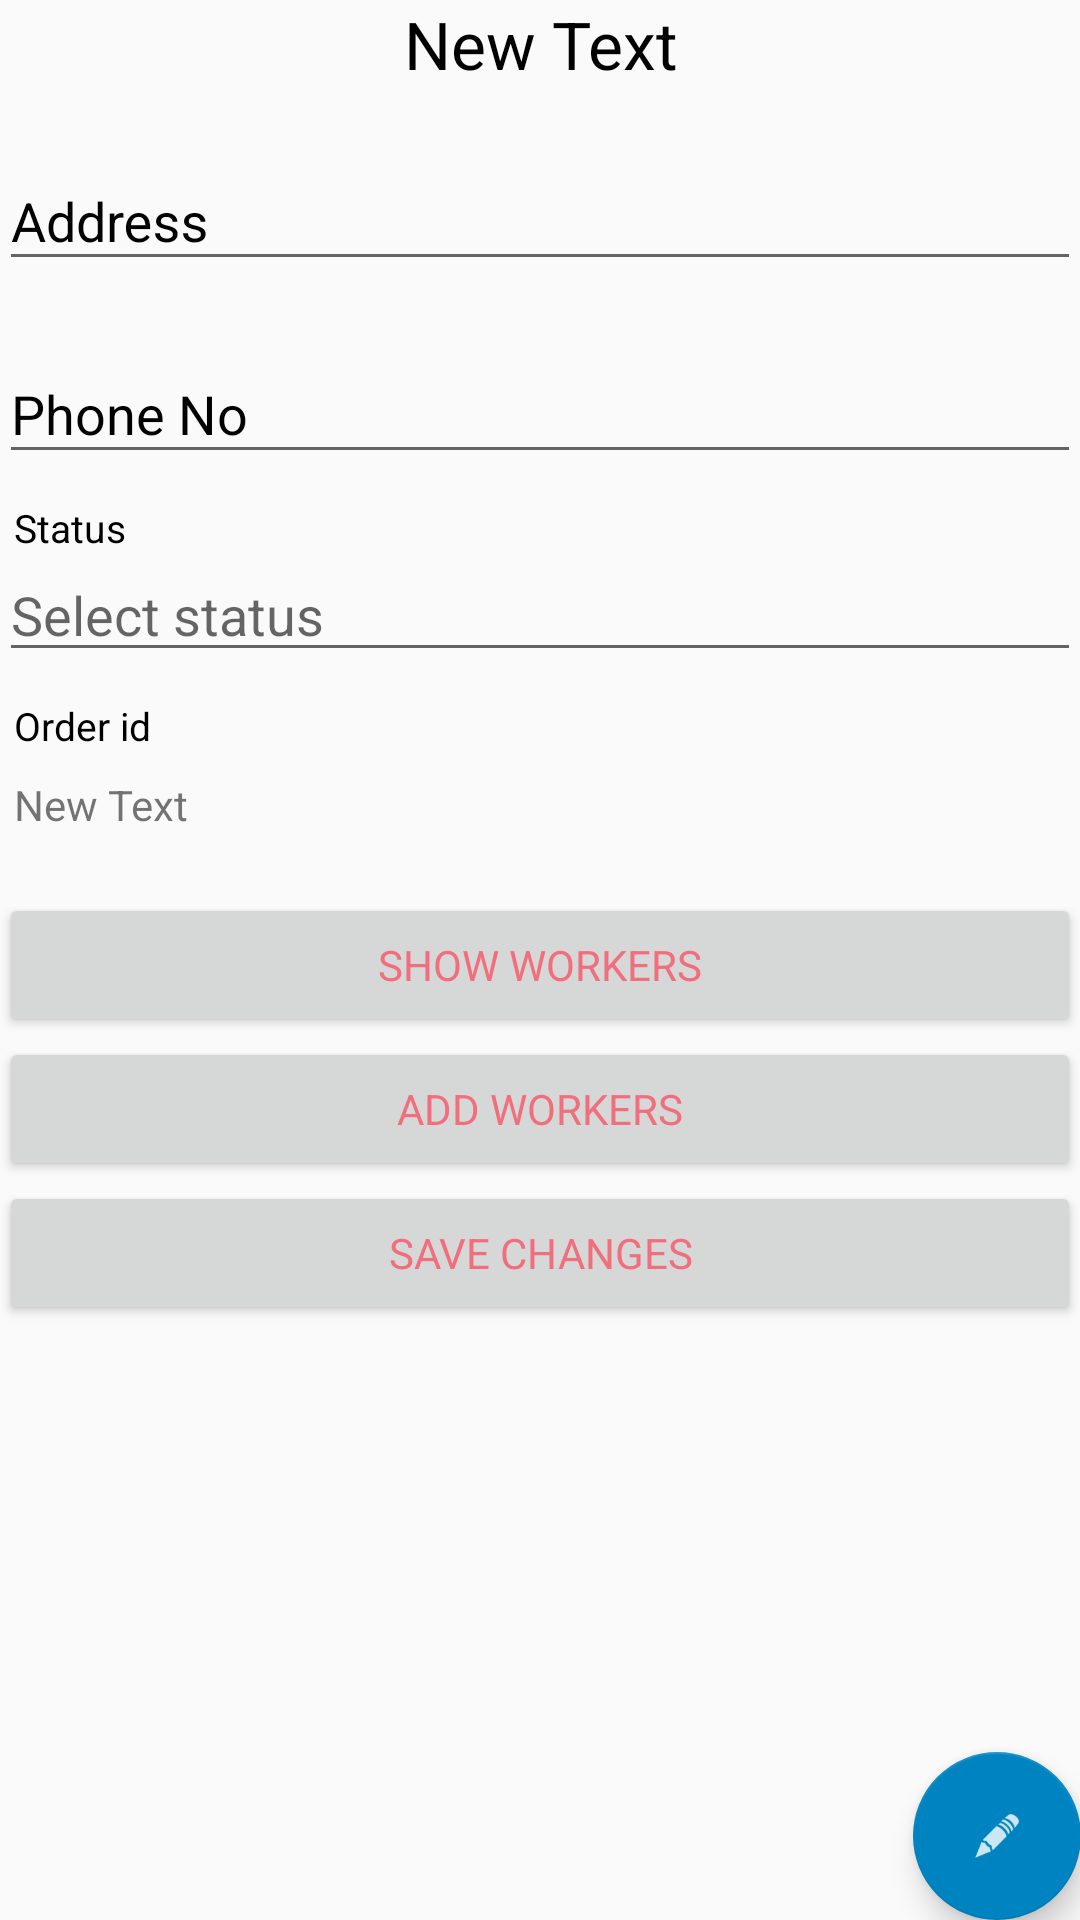

This screen was rendered from an Android layout file. Write that file and the resources it references.
<!-- AndroidManifest.xml: application theme AppTheme -->
<!-- res/layout/activity_details_cutomer_pending.xml -->
<?xml version="1.0" encoding="utf-8"?>
<RelativeLayout xmlns:android="http://schemas.android.com/apk/res/android"
    xmlns:tools="http://schemas.android.com/tools"
    android:layout_width="match_parent"
    android:layout_height="match_parent"
    android:paddingBottom="@dimen/activity_vertical_margin"
    android:paddingLeft="@dimen/activity_horizontal_margin"
    android:paddingRight="@dimen/activity_horizontal_margin"
    android:paddingTop="@dimen/activity_vertical_margin"
    tools:context="com.example.hp.what2fix.DetailsCustomerPending">

    <ScrollView
        android:layout_width="match_parent"
        android:layout_height="match_parent"
        android:id="@+id/scrollView5">

        <RelativeLayout
            android:layout_width="match_parent"
            android:layout_height="wrap_content">

            <TextView
                android:layout_width="match_parent"
                android:layout_height="wrap_content"
                android:id="@+id/textView2"
                android:text="New Text"
                android:textSize="22sp"
                android:textAlignment="center"
                android:textColor="#000" />

            <android.support.design.widget.TextInputLayout
                android:id="@+id/pending_worker_addr"
                android:layout_width="match_parent"
                android:layout_height="wrap_content"
                android:textColorHint="#000"
                android:layout_below="@+id/textView2"
                android:layout_marginTop="10dp">
                <android.support.design.widget.TextInputEditText
                    android:layout_width="match_parent"
                    android:layout_height="wrap_content"
                    android:id="@+id/editText12"
                    android:hint="Address"
                    android:paddingTop="12dp"
                    android:textColor="#000"
                    android:maxLines="1"
                    android:maxLength="80"
                    android:textStyle="normal" />
            </android.support.design.widget.TextInputLayout>

            <android.support.design.widget.TextInputLayout
                android:id="@+id/pending_worker_phno"
                android:layout_width="match_parent"
                android:layout_height="wrap_content"
                android:textColorHint="#000"
                android:layout_below="@+id/pending_worker_addr"
                android:layout_marginTop="10dp">
                <android.support.design.widget.TextInputEditText
                    android:layout_width="match_parent"
                    android:layout_height="wrap_content"
                    android:id="@+id/editText16"
                    android:hint="Phone No"
                    android:inputType="number"
                    android:paddingTop="12dp"
                    android:textColor="#000"
                    android:maxLines="1"
                    android:maxLength="10"
                    android:textStyle="normal" />
            </android.support.design.widget.TextInputLayout>

            <TextView
                android:layout_width="match_parent"
                android:layout_height="wrap_content"
                android:id="@+id/textView3"
                android:text="Status"
                android:layout_below="@+id/pending_worker_phno"
                android:layout_marginTop="9dp"
                android:layout_marginLeft="5dp"
                android:textSize="13dp"
                android:textColor="#000"/>

            <AutoCompleteTextView
                android:layout_width="match_parent"
                android:layout_height="wrap_content"
                android:hint="Select status"
                android:id="@+id/autoCompleteTextviewPen"
                android:completionThreshold="1"
                android:layout_marginTop="6dp"
                android:paddingTop="2dp"
                android:layout_below="@+id/textView3" />

            <TextView
                android:layout_width="match_parent"
                android:layout_height="wrap_content"
                android:id="@+id/textView4"
                android:text="Order id"
                android:layout_below="@+id/autoCompleteTextviewPen"
                android:layout_marginTop="9dp"
                android:layout_marginLeft="5dp"
                android:textSize="13dp"
                android:textColor="#000"/>

            <TextView
                android:layout_width="match_parent"
                android:layout_height="wrap_content"
                android:id="@+id/textView5"
                android:layout_below="@+id/textView4"
                android:text="New Text"
                android:layout_marginTop="6dp"
                android:layout_marginLeft="5dp"
                android:paddingTop="2dp" />

            <Button
                android:layout_width="match_parent"
                android:layout_height="match_parent"
                android:id="@+id/button8"
                android:layout_marginTop="20dp"
                android:text="Show Workers"
                android:textColor="#f16f7d"
                android:clickable="true"
                style="@style/Base.TextAppearance.AppCompat.Body1"
                android:layout_below="@+id/textView5" />

            <Button
                android:layout_width="match_parent"
                android:layout_height="match_parent"
                android:id="@+id/button13"
                android:text="Add Workers"
                android:textColor="#f16f7d"
                android:clickable="true"
                style="@style/Base.TextAppearance.AppCompat.Body1"
                android:layout_below="@+id/button8" />

            <Button
                android:layout_width="match_parent"
                android:layout_height="match_parent"
                android:id="@+id/button9"
                android:text="Save Changes"
                android:textColor="#f16f7d"
                android:clickable="true"
                style="@style/Base.TextAppearance.AppCompat.Body1"
                android:layout_below="@+id/button13" />

        </RelativeLayout>
    </ScrollView>

    <android.support.design.widget.FloatingActionButton
        android:id="@+id/fab5"
        android:layout_width="wrap_content"
        android:layout_height="wrap_content"
        android:layout_gravity="end|bottom"
        android:src="@drawable/ic_edit"
        android:layout_alignBottom="@+id/scrollView5"
        android:layout_alignRight="@+id/scrollView5"
        android:layout_alignEnd="@+id/scrollView5" />

</RelativeLayout>
<!-- resources referenced by this layout -->
<resources>
  <!-- drawable ic_edit: png bitmap (drawable-hdpi, 566 bytes) -->
  <style name="AppTheme" parent="Theme.AppCompat.Light.DarkActionBar">
          
          <item name="colorPrimary">#2f4f4f</item>
          <item name="colorPrimaryDark">#2f4f4f</item>
          <item name="colorAccent">@color/colorAccent</item>
          <item name="android:colorForeground">@color/foreground_material_light</item>
      </style>
  <color name="colorAccent">#0084c1</color>#FF4081
</resources>
